Dataset: data_balanced (GitHub, Xiaolingford/Pomeranians). Classes: algae, microplastics.

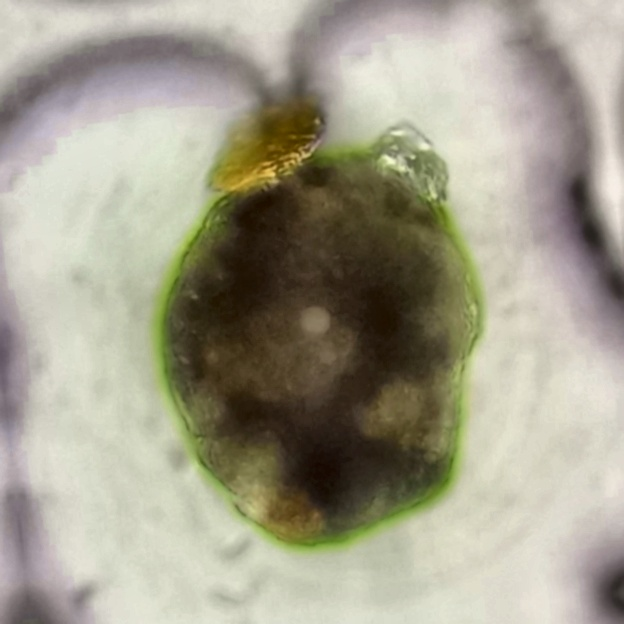
Label: microplastics

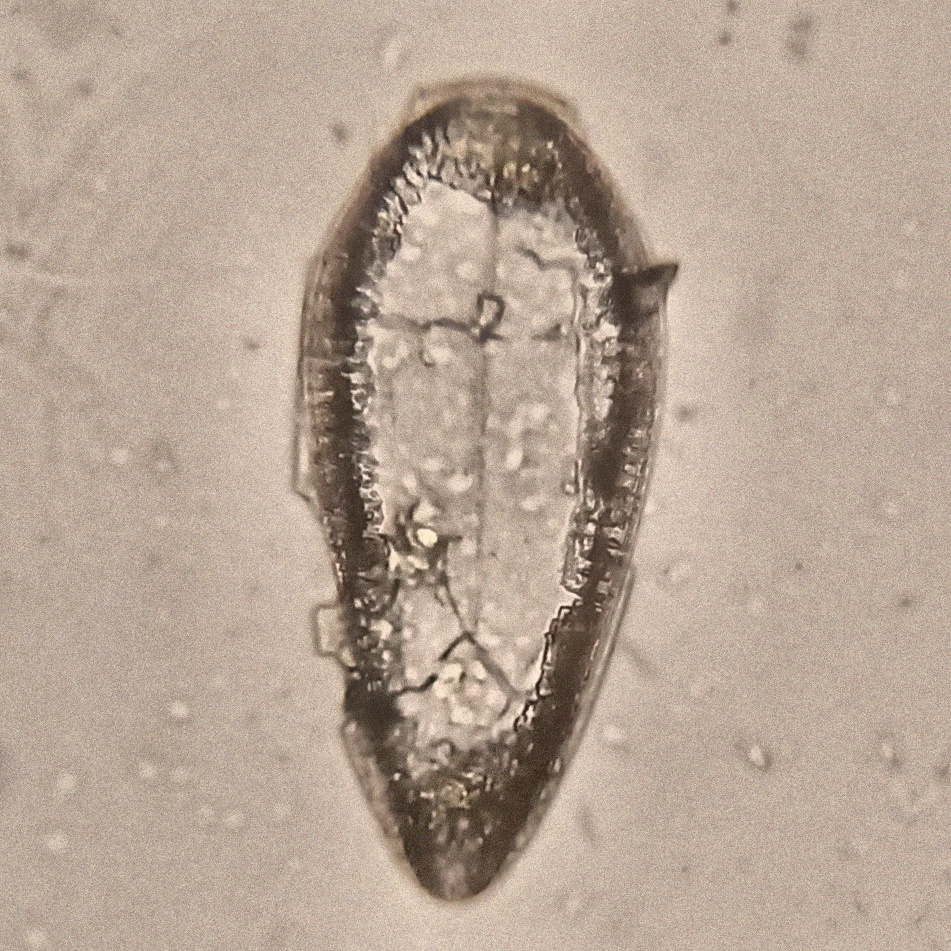
Label: algae

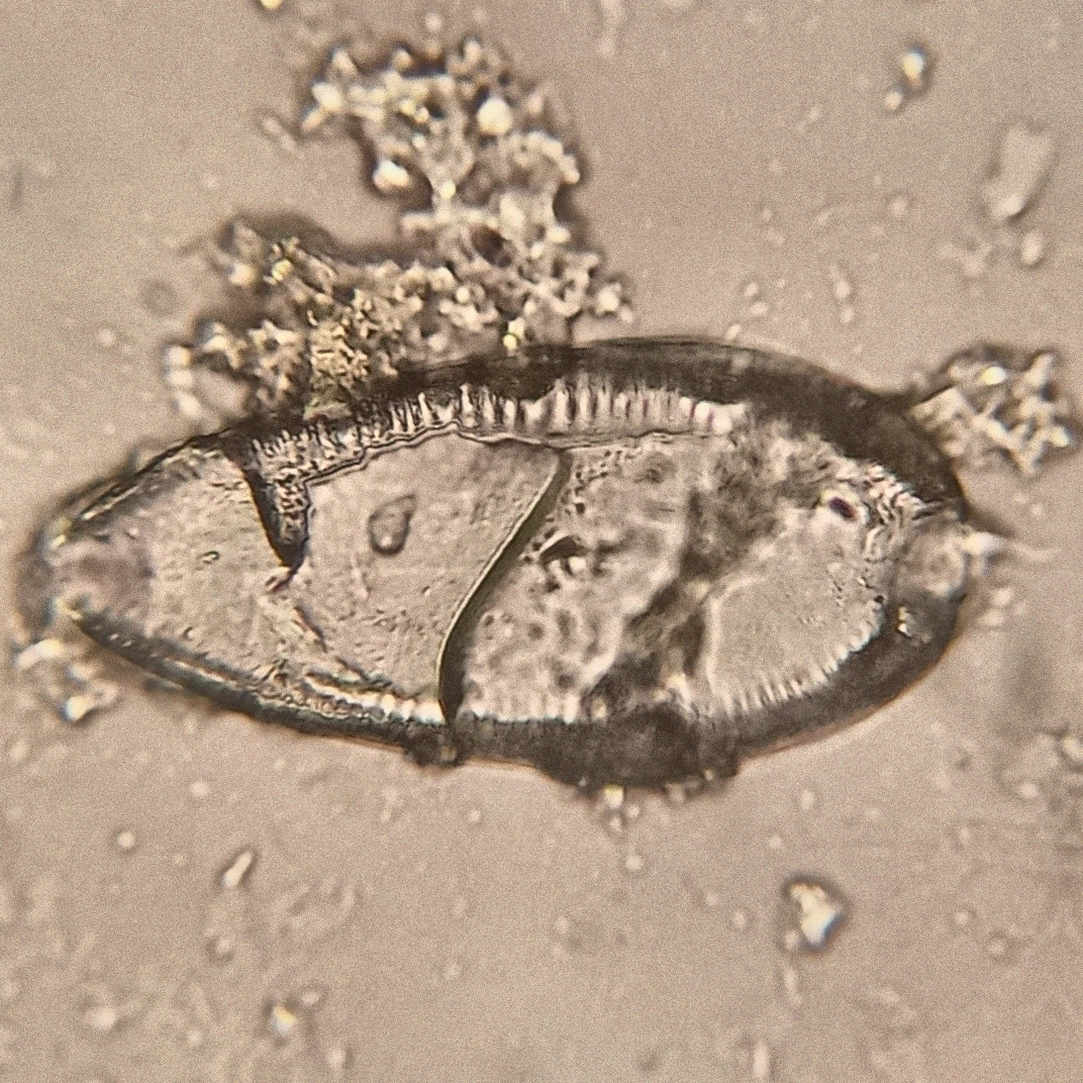
Label: algae

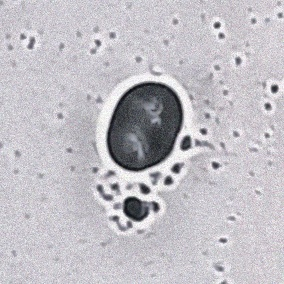
Label: microplastics

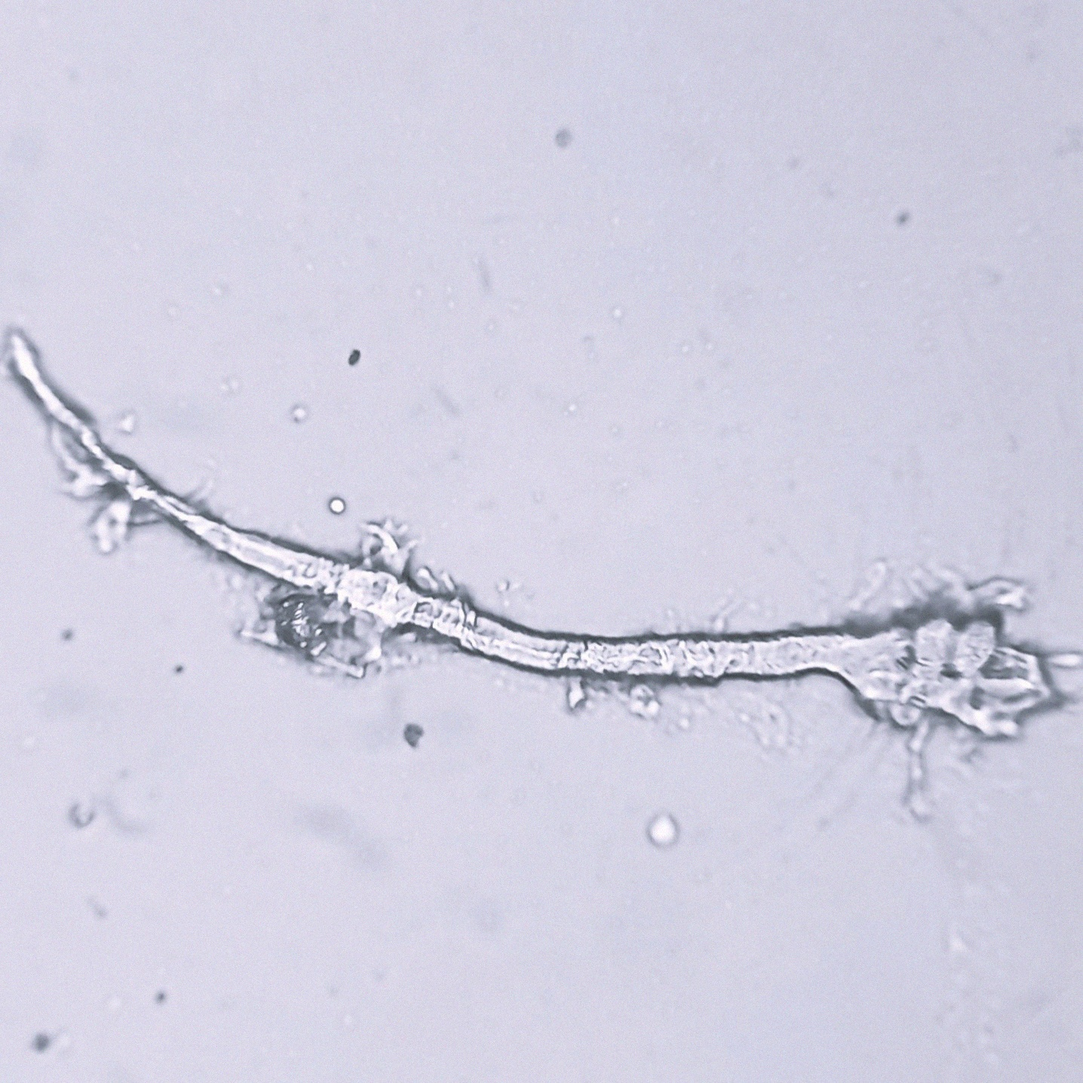
Label: microplastics

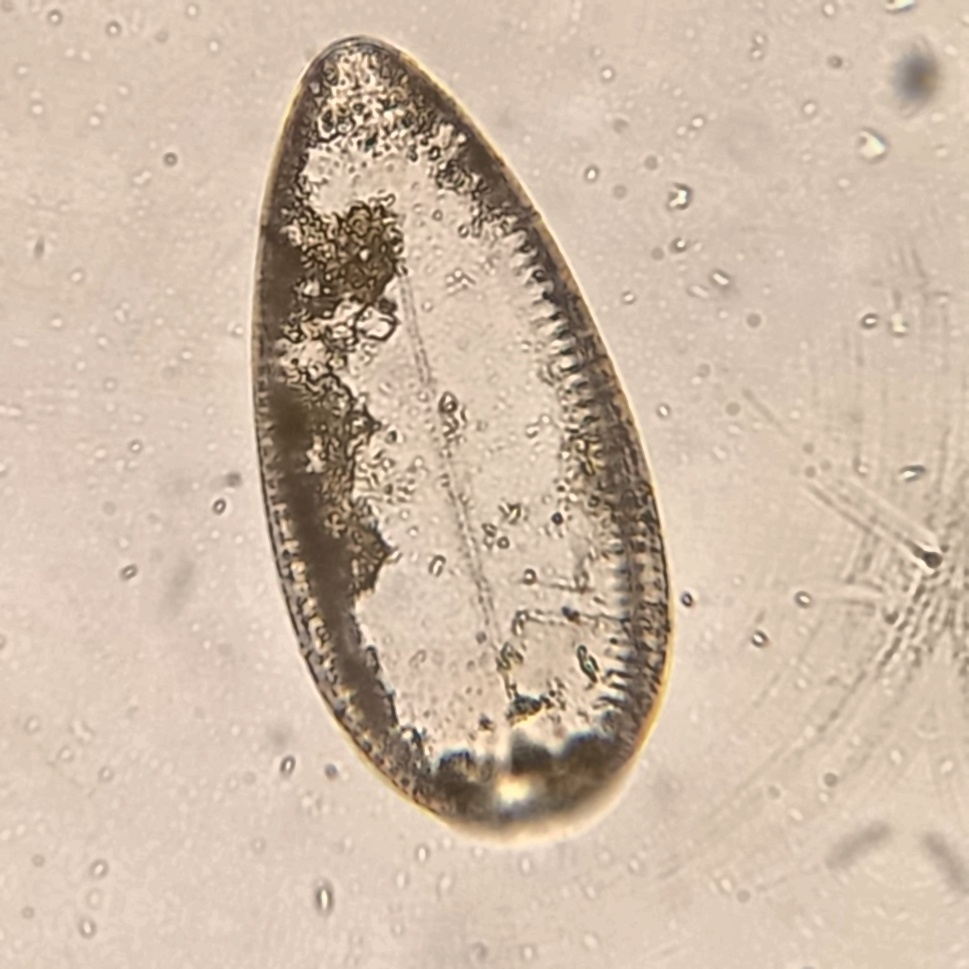
Label: algae
